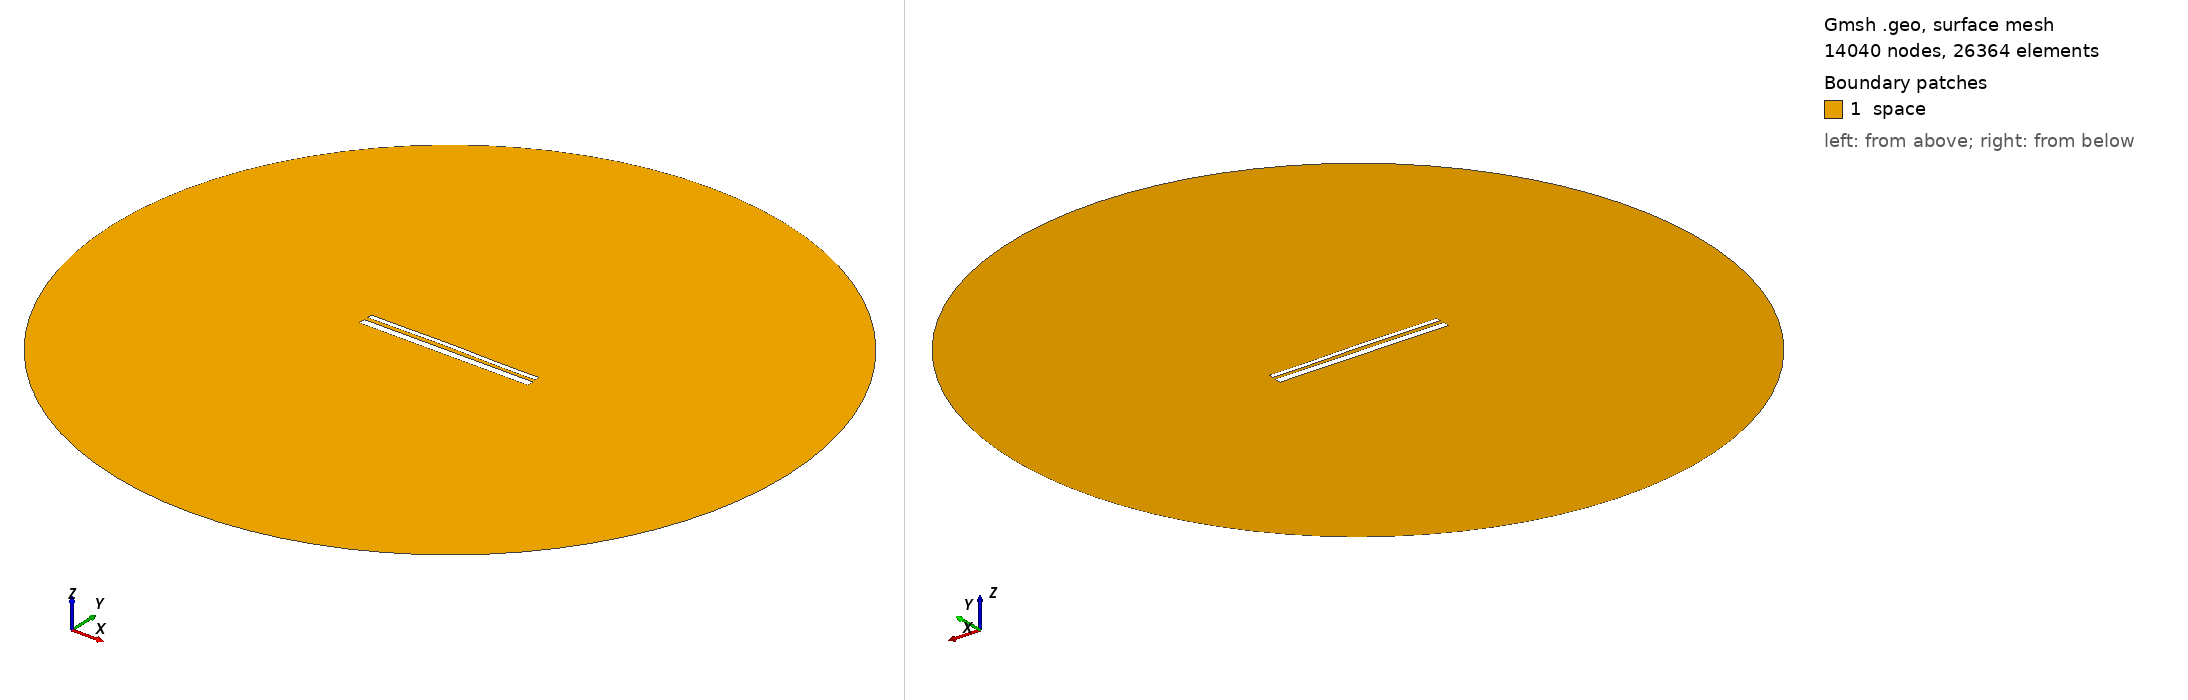

Gmsh geometry script, surface-meshed: 14040 nodes, 26364 surface elements. Boundary patches (legend numbers): 1 space. Left view from above one corner, right view from below the opposite corner. Legend entries are the model's physical surfaces. The drawing asked Gmsh for element sizes between 1% and 20% of the model's largest extent; the script's own settings can give other sizes.

=== 13867.geo (drawn) ===
//---------------------------------------
// Geometry kernel
//---------------------------------------

SetFactory("OpenCASCADE");



//---------------------------------------
// Parameters of the geometry
//---------------------------------------

// Overetch of the upper plate
overetch = 0.5;

// Distance between the plates
distance = 2.0;

// Discretization over the x axis (for the deformation)
nx = 50; 

// Length of the plate
L = 100 - overetch; 

// Number of modes
n = 4; 

// 1st mode coefficient
coeff(1) = -0.15;
beta(1) = 0.596864 * 3.1415926535 / L;

// 2nd mode coefficient
coeff(2) = 0.15;
beta(2) = 1.49418 * 3.1415926535 / L;

// 3rd mode coefficient
coeff(3) = 0.07499999999999998;
beta(3) = 2.50025 * 3.1415926535 / L;

// 4th mode coefficient
coeff(4) = -0.075;
beta(4) = 3.49999 * 3.1415926535 / L;



//---------------------------------------
// Upper plate (deformed rectangle)
//---------------------------------------

// Coordiantes of the upper plate
xmin = -50;
xmax = 50 - overetch;

// Height of the upper plate
yheight = 4 - 2 * overetch;

// Indexes of the points
UpperID[] = {};
LowerID[] = {};
LeftID[] = {};
RightID[] = {};

// Point index
p = 1;

// Horizontal edges
For i In {1:nx}
    x = xmin + (i-1)*(xmax - xmin)/(nx-1);

    y_bottom = distance / 2 + overetch;
    For j In {1:n}
        C = (Cosh(beta(j)*L) + Cos(beta(j)*L)) / (Sinh(beta(j)*L) + Sin(beta(j)*L));
        y_bottom  = y_bottom + coeff(j) * (Cosh(beta(j)*(x+50)) - Cos(beta(j)*(x+50)) - C * (Sinh(beta(j)*(x+50)) - Sin(beta(j)*(x+50))));
    EndFor

    y_top = y_bottom + yheight;

    Point(p) = {x, y_top, 0, 1.0};
    UpperID[i] = p;
    p = p + 1;

    Point(p) = {x, y_bottom, 0, 1.0};
    LowerID[i] = p;
    p = p + 1;
EndFor

// Create point lists
UpperPts[] = {}; LowerPts[] = {};
For i In {1:nx}
  UpperPts[] += {UpperID[i]};
  LowerPts[] += {LowerID[i]};
EndFor

// Build splines
Spline(1) = {UpperPts[]};
Spline(2) = {LowerPts[]};
Line(3) = {LowerPts[nx-1], UpperPts[nx-1]};
Line(4) = {LowerPts[0], UpperPts[0]};

// Build the plane surface
Curve Loop(1) = {2, 3, -1, -4};
Plane Surface(1) = {1};



//---------------------------------------
// Lower plate (rectangle)
//---------------------------------------

// Vertices
Point(1001) = {-50, -1, 0, 1.0};
Point(1002) = { 50, -1, 0, 1.0};
Point(1003) = { 50,  -5, 0, 1.0};
Point(1004) = {-50,  -5, 0, 1.0};

// Edges
Line(5) = {1001, 1002};
Line(6) = {1002, 1003};
Line(7) = {1003, 1004};
Line(8) = {1004, 1001};

// Plane surface
Line Loop(2) = {5, 6, 7, 8};
Plane Surface(2) = {2}; 



//---------------------------------------
// Outer (fictious) boundary
//---------------------------------------

// Points
Point(1005) = {0, 0, 0};       // Center
Point(1006) = {200, 0, 0};     // Start point
Point(1007) = {0, 200, 0};     // 90 degrees
Point(1008) = {-200, 0, 0};    // 180 degrees
Point(1009) = {0, -200, 0};    // 270 degrees

// Circle arcs (each needs start, center, end)
Circle(9) = {1006, 1005, 1007};
Circle(10) = {1007, 1005, 1008};
Circle(11) = {1008, 1005, 1009};
Circle(12) = {1009, 1005, 1006};

// Plane surface for the entire domain
Curve Loop(3) = {9, 10, 11, 12};
Surface(3) = {3};

// Subtract the plates from the whole domain to obtain the actual domain where we want to solve the equations
BooleanDifference{ Surface{3}; Delete; }{ Surface{1}; Surface{2}; Delete; }




//---------------------------------------
// Transfinite Lines/Curves
//---------------------------------------

// Set the number of points on the boundaries
r = 7;

// Plates
Transfinite Curve {1, 2} = 50*r Using Progression 1;
Transfinite Curve {3, 4} = 2*r Using Progression 1;
Transfinite Line {5, 7} = 50*r Using Progression 1;
Transfinite Line {6, 8} = 2*r Using Progression 1;

// Outer boundary
Transfinite Line {9, 10, 11, 12} = 20 Using Progression 1;



//---------------------------------------
// Physical groups
//---------------------------------------                

// Physical curves (boundaries)
Physical Line("force_segment", 10) = {2};
Physical Line("upper_plate", 11) = {1, 3, 4};
Physical Line("lower_plate", 12) = {5, 6, 7, 8};
Physical Line("boundary", 20) = {9, 10, 11, 12};

// Physical Surfaces
Physical Surface("space", 30) = {3};



//---------------------------------------
// 6. Generate the Mesh
//---------------------------------------

// 2D mesh generation
Mesh 2;
